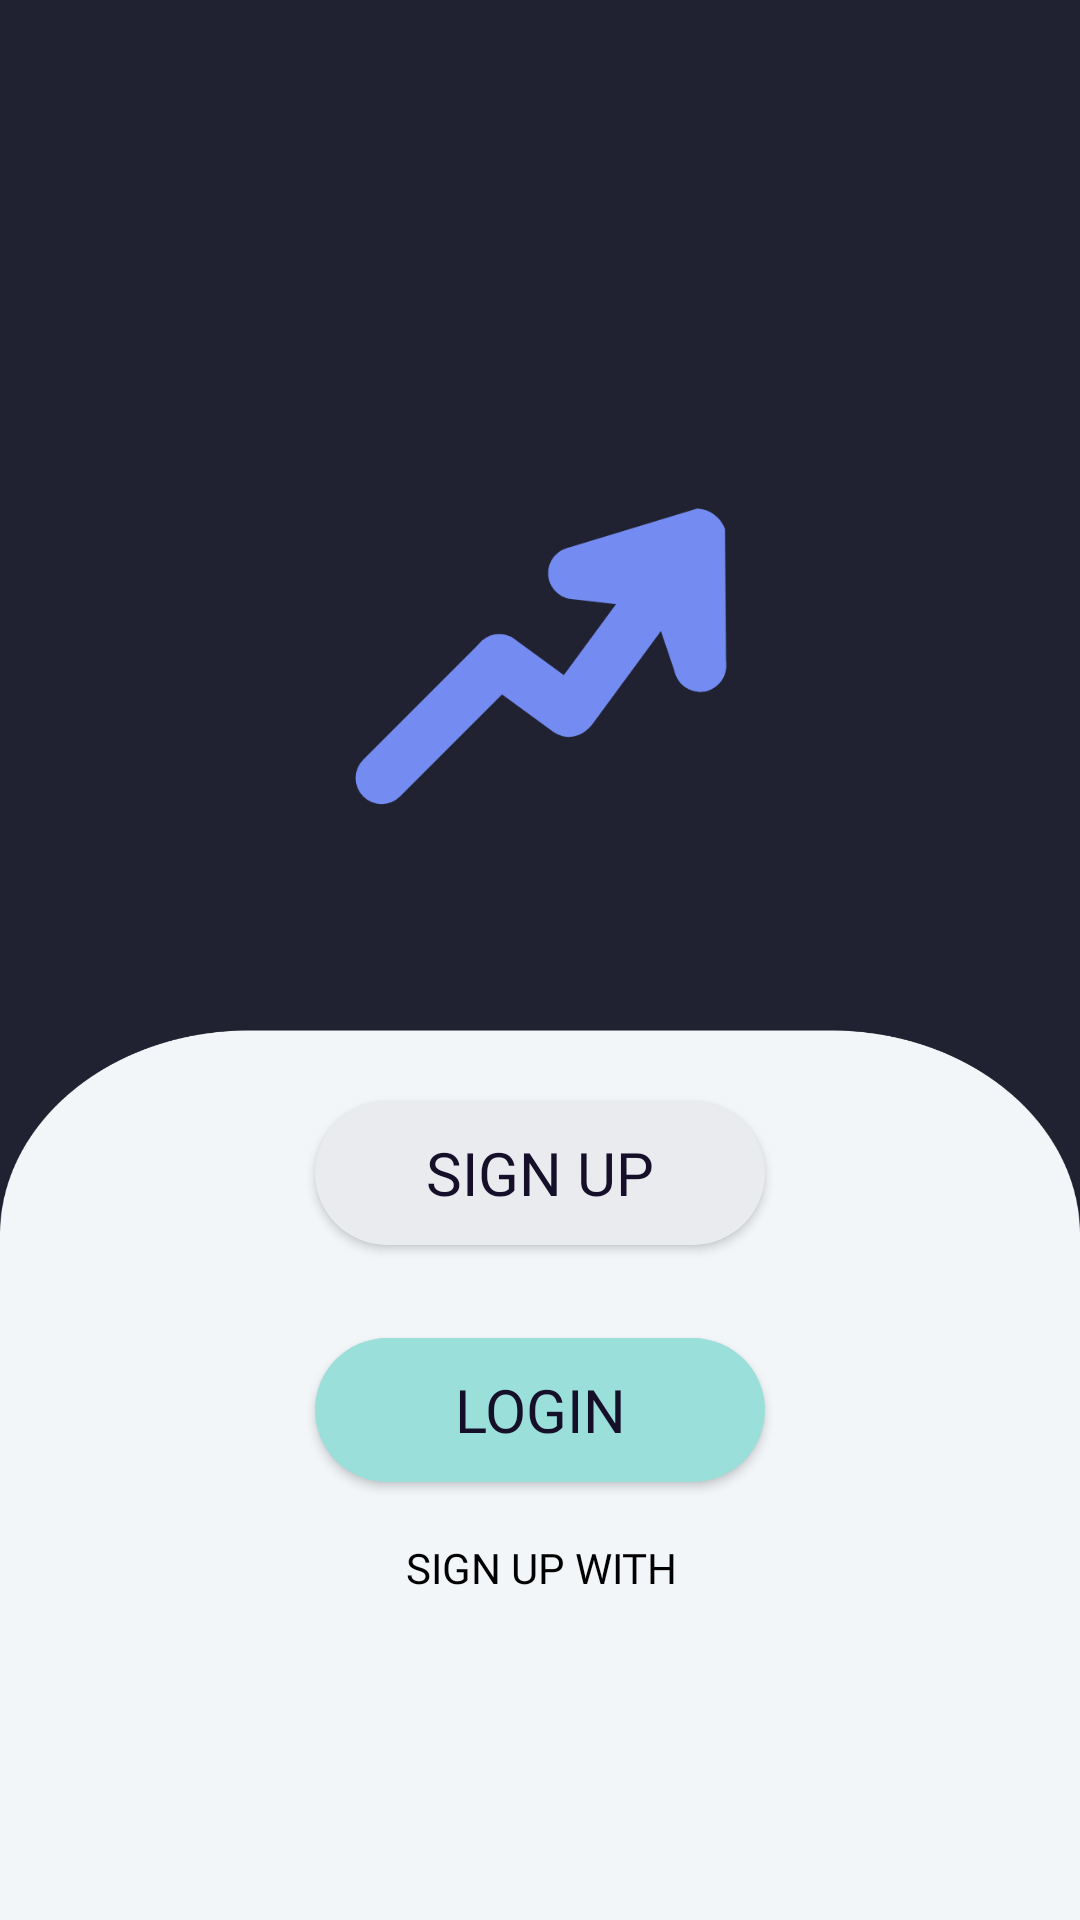

Layout XML and referenced resources for this Android screen:
<!-- AndroidManifest.xml: application theme Theme.App -->
<!-- res/layout/activity_welcome_screen.xml -->
<?xml version="1.0" encoding="utf-8"?>
<RelativeLayout xmlns:android="http://schemas.android.com/apk/res/android"
    xmlns:app="http://schemas.android.com/apk/res-auto"
    xmlns:tools="http://schemas.android.com/tools"
    android:layout_width="match_parent"
    android:layout_height="match_parent"
    tools:context=".welcomeScreen"
    android:background="@drawable/signin">

    <ImageView
        android:id="@+id/logo2"
        android:layout_width="158sp"
        android:layout_height="158sp"
        android:layout_alignParentStart="true"
        android:layout_alignParentTop="true"
        android:layout_alignParentEnd="true"
        android:layout_marginStart="110dp"
        android:layout_marginTop="140dp"
        android:layout_marginEnd="110dp"
        app:srcCompat="@drawable/blue" />

    <Button
        android:id="@+id/btn_signup"
        android:layout_width="200dp"
        android:layout_height="wrap_content"
        android:layout_centerVertical="true"
        android:layout_alignParentStart="true"
        android:layout_alignParentEnd="true"
        android:layout_alignParentBottom="true"
        android:layout_marginStart="105dp"
        android:layout_marginTop="200dip"
        android:layout_marginEnd="105dp"
        android:layout_marginBottom="225dp"
        android:background="@drawable/rounded_corner_1"
        android:fontFamily="@font/lato_regular"
        android:text="Sign up"
        android:textColor="@color/button_text"
        android:textSize="20dp" />

    <Button
        android:id="@+id/btn_login"
        android:layout_width="200dp"
        android:layout_height="wrap_content"
        android:layout_alignParentStart="true"
        android:layout_alignParentEnd="true"
        android:layout_alignParentBottom="true"
        android:layout_marginStart="105dp"
        android:layout_marginTop="20dip"
        android:layout_marginEnd="105dp"
        android:layout_marginBottom="146dp"
        android:background="@drawable/rounded_corner_2"
        android:fontFamily="@font/lato_regular"
        android:text="Login"
        android:textColor="@color/button_text"
        android:textSize="20dp" />

    <TextView
        android:id="@+id/textView2"
        android:layout_width="wrap_content"
        android:layout_height="wrap_content"
        android:layout_alignParentStart="true"
        android:layout_alignParentEnd="true"
        android:layout_alignParentBottom="true"
        android:layout_centerVertical="true"
        android:layout_marginStart="121dp"
        android:layout_marginEnd="120dp"
        android:layout_marginBottom="108dp"
        android:fontFamily="@font/lato_regular"
        android:text="SIGN UP WITH"
        android:textAlignment="center"
        android:textColor="@color/black" />

    <ImageView
        android:id="@+id/facebook"
        android:layout_width="wrap_content"
        android:layout_height="wrap_content"
        android:layout_alignParentStart="true"
        android:layout_alignParentEnd="true"
        android:layout_alignParentBottom="true"
        android:layout_marginStart="101dp"
        android:layout_marginEnd="267dp"
        android:layout_marginBottom="61dp"
        app:srcCompat="@drawable/facebook" />

    <ImageView
        android:id="@+id/reddit"
        android:layout_width="wrap_content"
        android:layout_height="wrap_content"
        android:layout_alignParentStart="true"
        android:layout_alignParentEnd="true"
        android:layout_alignParentBottom="true"
        android:layout_marginStart="269dp"
        android:layout_marginEnd="99dp"
        android:layout_marginBottom="60dp"
        app:srcCompat="@drawable/reddit" />

    <ImageView
        android:id="@+id/google"
        android:layout_width="wrap_content"
        android:layout_height="wrap_content"
        android:layout_alignParentStart="true"
        android:layout_alignParentEnd="true"
        android:layout_alignParentBottom="true"
        android:layout_marginStart="184dp"
        android:layout_marginEnd="185dp"
        android:layout_marginBottom="62dp"
        app:srcCompat="@drawable/google" />


</RelativeLayout>
<!-- resources referenced by this layout -->
<resources>
  <color name="black">#FF000000</color>
  <color name="button_text">#160F29</color>
  <!-- drawable blue: png bitmap (drawable, 10802 bytes) -->
  <!-- drawable facebook: png bitmap (drawable, 429 bytes) -->
  <!-- drawable google: png bitmap (drawable, 727 bytes) -->
  <!-- drawable reddit: png bitmap (drawable, 917 bytes) -->
  <!-- drawable rounded_corner_1 (drawable) -->
  <?xml version="1.0" encoding="utf-8"?>
  <shape xmlns:android="http://schemas.android.com/apk/res/android">
      <corners  android:radius="50dp"/>
      <solid android:color="@color/button_color_1"></solid>
  </shape>
  <!-- drawable rounded_corner_2 (drawable) -->
  <?xml version="1.0" encoding="utf-8"?>
  <shape xmlns:android="http://schemas.android.com/apk/res/android">
      <corners  android:radius="50dp"/>
      <solid android:color="@color/button_color_2"></solid>
  </shape>
  <!-- drawable signin: png bitmap (drawable, 38341 bytes) -->
  <style name="Theme.App" parent="Theme.AppCompat.DayNight.NoActionBar">
          
          <item name="colorPrimary">@color/purple_500</item>
          <item name="colorPrimaryVariant">@color/purple_700</item>
          <item name="colorOnPrimary">@color/white</item>
          
          <item name="colorSecondary">@color/teal_200</item>
          <item name="colorSecondaryVariant">@color/teal_700</item>
          <item name="colorOnSecondary">@color/black</item>
          
          <item name="android:statusBarColor">?attr/colorPrimaryVariant</item>
          
              FOR WHOLE APPLICATION ANIMATION
          <item name="android:windowAnimationStyle">@style/CustomAnimation</item>
      </style>
  <color name="button_color_1">#E9EBEE</color>
  <color name="button_color_2">#9ADFDA</color>
  <color name="purple_500">#FF6200EE</color>
  <color name="purple_700">#FF3700B3</color>
  <color name="white">#FFFFFFFF</color>
  <color name="teal_200">#FF03DAC5</color>
  <color name="teal_700">#FF018786</color>
  <style name="CustomAnimation" parent="android:Animation.Activity">
          <item name="android:activityOpenEnterAnimation">@anim/slide_in_right</item>
          <item name="android:activityOpenExitAnimation">@anim/slide_out_left</item>
          <item name="android:activityCloseEnterAnimation">@anim/slide_in_left</item>
          <item name="android:activityCloseExitAnimation">@anim/slide_out_right</item>
      </style>
</resources>
